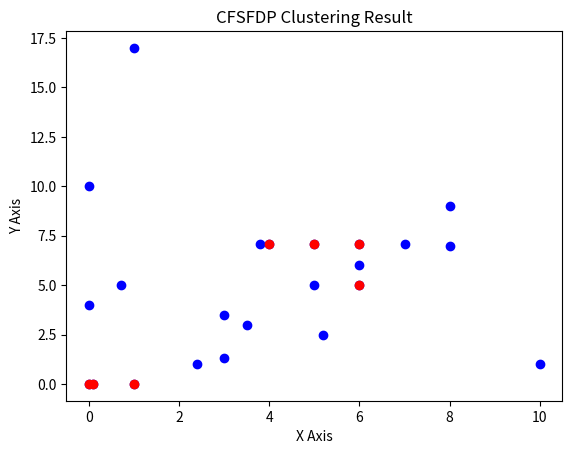

Python code for this plot:
import sys
from typing import TypeVar

import matplotlib.pyplot as plt
import numpy as np

# 2014年的文章，Science
# 将其应用在 NLP 是2016年的文章
# 我这边改进是变成监督式，密度峰值阈值才去乘法

T = TypeVar('T')


class CFSFDP:
    pattern = [
        "euclidean_distance",
        "cosine_similarity"
    ]
    local_density_list: dict[T, int] = {}  # 数据点:局部密度
    relative_density_list = {}  # 数据点:相对密度（最小距离）
    density_peaks_list = {}  # 数据点:密度峰值
    center_indices_list = {}  # 数据点:聚类中心id

    def __init__(self, epsilon: float, threshold: float, points: dict[T, np.ndarray]):
        self.epsilon = epsilon  # 距离阈值。用于确定某点的局部密度
        self.threshold = threshold  # 密度峰值阈值。用于确定聚类中心的个数
        self.points = points  # 所有数据点的坐标集合
        pass

    def set_epsilon(self, epsilon: float):
        self.epsilon = epsilon

    def set_threshold(self, threshold: float):
        self.threshold = threshold

    def fit(self):
        self.build_local_density_list()  # 计算局部密度
        self.build_relative_density_list()  # 计算相对密度
        self.build_density_peaks_list()  # 计算密度峰值
        self.build_center_indices_list()  # 分配聚类标签

    def build_local_density_list(self):
        """
        构建 数据点-局部密度 列表

        :return:
        """

        for key in self.points.keys():
            self.local_density_list[key] = self.get_point_local_density(key)

    def build_relative_density_list(self):
        """
        构建 数据点-相对密度 列表

        :return:
        """

        for key in self.points.keys():
            self.relative_density_list[key] = self.get_point_relative_density(key)

    def build_density_peaks_list(self):
        """
        构建 数据点-密度峰值 列表

        :return:
        """

        for key in self.points.keys():
            density_peak = self.local_density_list[key] * self.relative_density_list[key]
            self.density_peaks_list[key] = density_peak

    def build_center_indices_list(self):
        """
        构建 数据点-聚类中心id 列表

        :return:
        """

        cluster_id = 1  # id 值越大，密度峰值越小
        peaks_list = []

        # 获得聚类中心集合
        for point, peak in self.density_peaks_list.items():
            if peak >= self.threshold:
                peaks_list.append((point, peak))

        # 按照密度峰值大小，排序聚类中心集合

        def sort_key(point_peak: tuple[T, float]):
            return point_peak[1]

        # 降序排序
        peaks_list.sort(key=sort_key, reverse=True)

        # 给聚类中心赋予 id 值
        for item in peaks_list:
            self.center_indices_list[item[0]] = cluster_id
            cluster_id += 1

    def get_point_relative_density(self, point: T) -> float:
        """
        计算 p 点的相对密度

        :param point: p 点名称
        :return: p 点的相对密度
        """

        relative_density = sys.float_info.max
        point_ld = self.local_density_list[point]

        for point_Y, ld in self.local_density_list.items():
            # 如果是自己就跳过
            if point_Y == point:
                continue
            if ld > point_ld:
                relative_density = min(relative_density, self.__get_distance(self.points[point], self.points[point_Y]))
        # 对于局部密度最大的点，它的相对密度为到其他所有点的最大距离
        if relative_density == sys.float_info.max:
            distances = self.__build_distance_list(point)
            relative_density = 0
            for item in distances:
                relative_density = max(relative_density, item[1])

        return relative_density

    def __get_distance(self, x: np.ndarray[float], y: np.ndarray[float],
                       distance_pattern: str = "euclidean_distance") -> float:
        """
        计算两个数据点之间的距离

        :param distance_pattern: 距离类型。默认欧氏距离
        :param x: x 点的坐标
        :param y: y 点的坐标
        :return: x 和 y 之间的距离
        """

        # 检查两点的坐标列表长度是否相等
        if x.size != y.size:
            raise Exception("两点坐标列表长度不同")
        # 检查距离类型输入
        if distance_pattern not in self.pattern:
            raise Exception("不存在这种距离计算模式")

        # 根据 pattern 使用对应的函数
        if distance_pattern == "euclidean_distance":
            return self.__get_euclidean_distance(x, y)

    @staticmethod
    def __get_cosine_similarity_distance(x: np.ndarray[float], y: np.ndarray[float]) -> float:
        """
        计算两个数据点之间的余弦相似度

        :param x: x 点的坐标
        :param y: y 点的坐标
        :return: x 和 y 之间的余弦相似度
        """
        pass

    @staticmethod
    def __get_euclidean_distance(x: np.ndarray[float], y: np.ndarray[float]) -> float:
        """
        计算两个数据点之间的欧式距离

        :param x: x 点的坐标
        :param y: y 点的坐标
        :return: x 和 y 之间的欧氏距离
        """

        distance = (np.sum(np.square(np.subtract(x, y)))) ** 0.5

        return distance

    def __build_distance_list(self, point: T) -> list[tuple[T, float]]:
        """
        构建某个点的距离列表

        :param point: 点名称。用于确定点的坐标
        :return: 距离列表
        """

        res = []
        point_loc = self.points[point]

        for p, loc in self.points.items():
            res.append((p, self.__get_distance(point_loc, loc)))

        return res

    def __get_point_local_density(self, distance_list: list[tuple[T, float]]) -> int:
        """
        根据某点的距离列表计算局部密度

        :param distance_list: 某点的距离列表
        :return: 局部密度
        """

        local_density = 0

        for item in distance_list:
            distance = item[1]

            if distance <= self.epsilon:
                local_density += 1

        return local_density - 1

    def get_point_local_density(self, point: T) -> int:
        """
        计算 p 点的局部密度

        :param point: p 点名称
        :return: p 点的局部密度
        """

        distance_list = self.__build_distance_list(point)
        local_density = self.__get_point_local_density(distance_list)

        return local_density

    def points_dict_to_slice(self) -> list[tuple]:
        """
        将 points 这个字典转成坐标的列表

        :return: 坐标的列表
        """

        res = []
        for value in self.points.values():
            res.append(tuple(value.tolist()))

        return res

    def centers_dict_to_slice(self) -> list[tuple]:
        """
        将 center_indices_list 这个字典转成坐标的列表

        :return: 坐标的列表
        """

        res = []
        centers = self.center_indices_list.keys()
        for center_point in centers:
            res.append(tuple(self.points[center_point].tolist()))

        return res


if __name__ == '__main__':
    epsilon = 1
    threshold = 17.029386365926403
    points = {
        "a": np.array([0, 0]),
        "b": np.array([0.1, 0]),
        "c": np.array([1, 0]),
        "d": np.array([0, 10]),
        "e": np.array([0, 4]),
        "f": np.array([1, 17]),
        "g": np.array([2.4, 1]),
        "h": np.array([0.7, 5]),
        "i": np.array([6, 5]),
        "j": np.array([10, 1]),
        "k": np.array([3, 1.3]),
        "l": np.array([7, 7.1]),
        "m": np.array([6, 7.1]),
        "n": np.array([5, 7.1]),
        "o": np.array([8, 7]),
        "p": np.array([3, 3.5]),
        "q": np.array([3.8, 7.1]),
        "r": np.array([3.5, 3]),
        "s": np.array([4, 7.1]),
        "t": np.array([6, 6]),
        "u": np.array([5, 5]),
        "v": np.array([8, 9]),
        "w": np.array([5.2, 2.5]),
    }

    model = CFSFDP(epsilon=epsilon, threshold=threshold, points=points)
    model.fit()

    # 打印
    print("local_density_list: {}".format(model.local_density_list))
    print("relative_density_list: {}".format(model.relative_density_list))
    print("density_peaks_list: {}".format(model.density_peaks_list))
    print("center_indices_list: {}".format(model.center_indices_list))

    # 画图
    plt.figure()
    data_points = model.points_dict_to_slice()
    x_coords, y_coords = zip(*data_points)
    plt.scatter(x_coords, y_coords, color="blue", marker="o")
    # 画出聚类中心
    center_points = model.centers_dict_to_slice()
    x, y = zip(*center_points)
    plt.scatter(x, y, color="red", marker="o")
    plt.title("CFSFDP Clustering Result")
    plt.xlabel("X Axis")
    plt.ylabel("Y Axis")
    plt.show()
